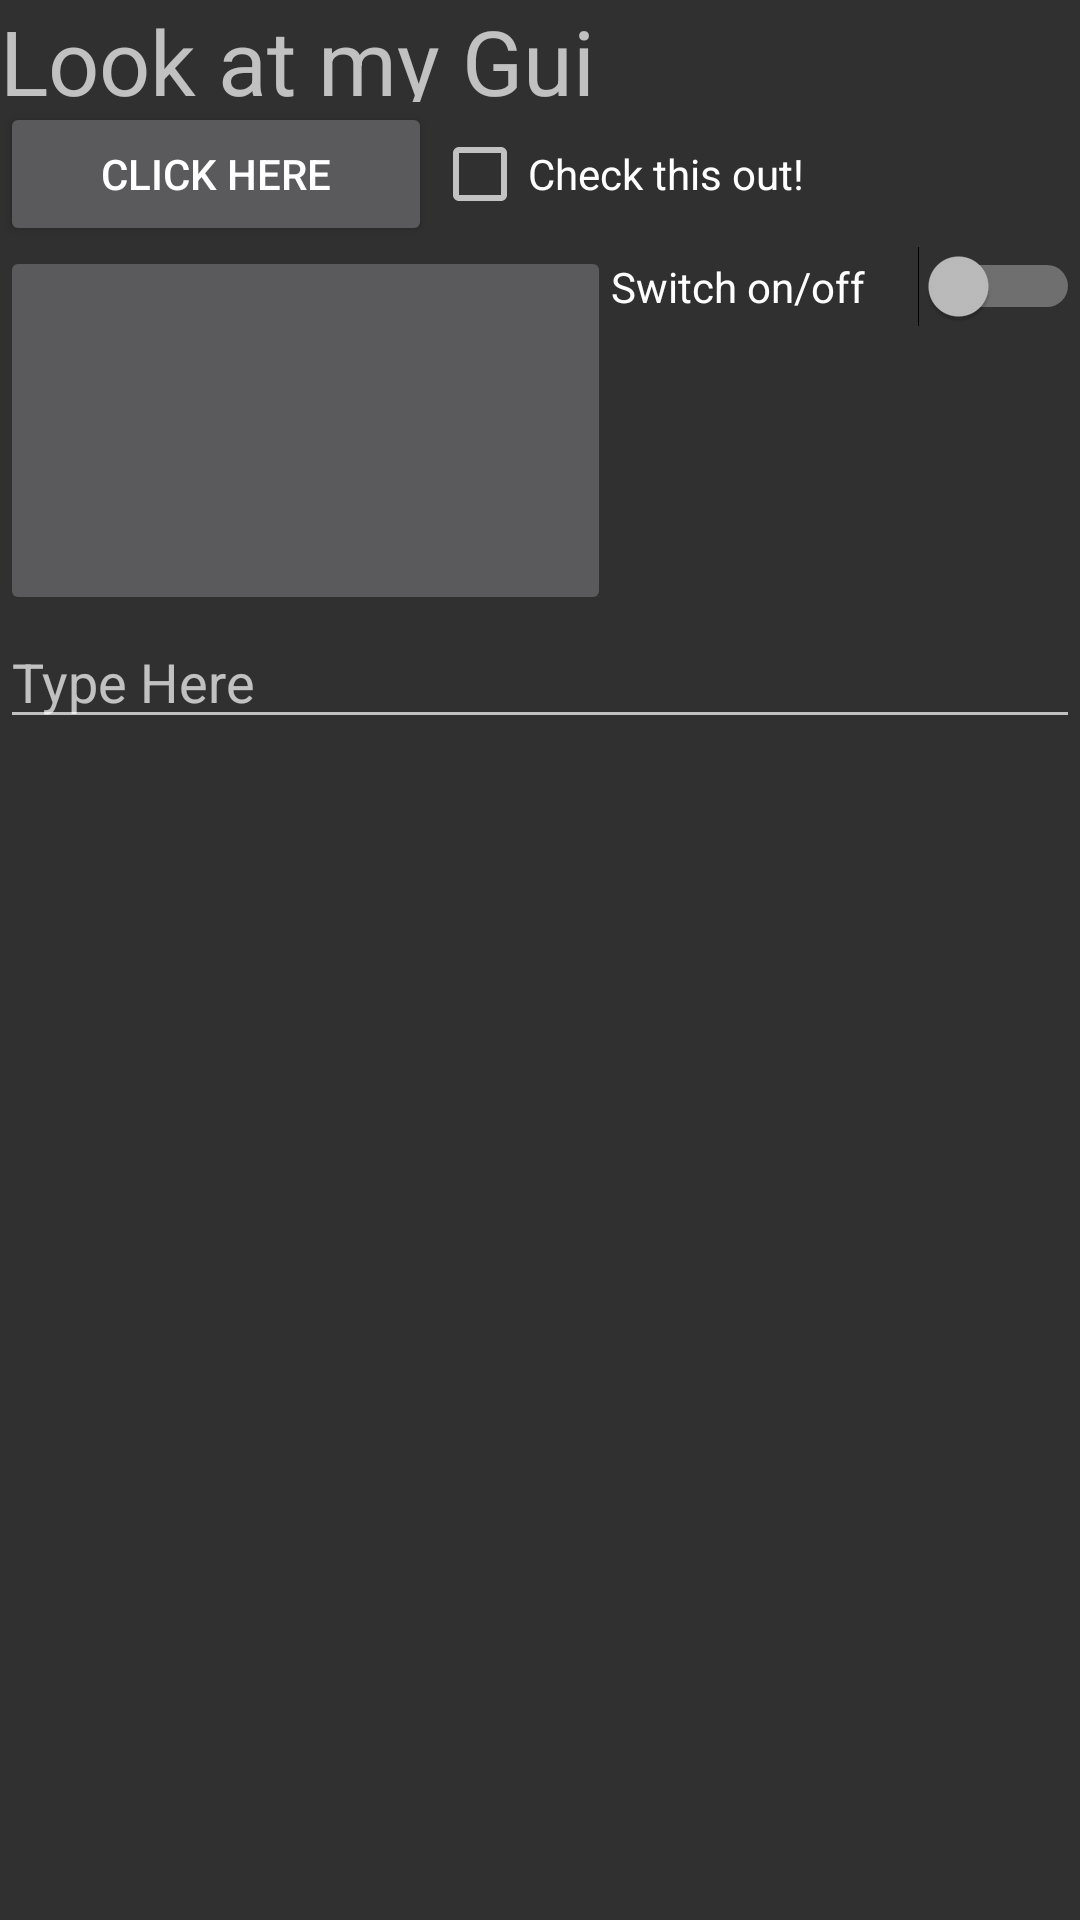

The Android layout XML behind this screen, and the referenced resources:
<!-- AndroidManifest.xml: application theme AppTheme -->
<!-- res/layout/activity_main_linear.xml -->
<?xml version="1.0" encoding="utf-8"?>
<LinearLayout xmlns:android="http://schemas.android.com/apk/res/android"
    xmlns:app="http://schemas.android.com/apk/res-auto"
    xmlns:tools="http://schemas.android.com/tools"
    android:layout_width="match_parent"
    android:layout_height="match_parent"
    android:orientation="vertical"
    tools:context=".MainActivity"
    android:layout_weight="1"
    android:gravity="fill">


    <TextView
        android:layout_width="wrap_content"
        android:layout_height="34dp"
        android:orientation="vertical"
        android:text="@string/hello_message"
        android:textSize="30dp"
        app:layout_constraintBottom_toBottomOf="parent"
        app:layout_constraintLeft_toLeftOf="parent"
        app:layout_constraintRight_toRightOf="parent"
        app:layout_constraintTop_toTopOf="parent" />
    <LinearLayout
        android:layout_width="wrap_content"
        android:layout_height="wrap_content">

        <Button
            android:id="@+id/button2"
            android:layout_width="144dp"
            android:layout_height="wrap_content"
            android:layout_weight="1"
            android:text="@string/ButtonText" />


        <CheckBox
            android:id="@+id/checkbox"
            android:layout_width="wrap_content"
            android:layout_height="wrap_content"
            android:layout_weight=".5"
            android:text="@string/CheckBoxText"
        />
    </LinearLayout>

    <LinearLayout
        android:layout_width="match_parent"
        android:layout_height="wrap_content">

        <ImageButton
            android:layout_width="186dp"
            android:layout_height="123dp"
            android:layout_weight=".5"
            android:src="@drawable/flag"/>

        <Switch
            android:id="@+id/switch1"
            android:layout_width="wrap_content"
            android:layout_height="wrap_content"
            android:layout_weight=".5"
            android:text="@string/SwitchText" />
    </LinearLayout>

    <EditText
        android:layout_width="match_parent"
        android:layout_height="wrap_content"
        android:hint="@string/TextHint"
        android:inputType="textPersonName|textCapWords" />



</LinearLayout>
<!-- resources referenced by this layout -->
<resources>
  <string name="ButtonText">Click Here</string>
  <string name="CheckBoxText">Check this out!</string>
  <string name="SwitchText">Switch on/off</string>
  <string name="TextHint">Type Here</string>
  <string name="hello_message">Look at my Gui</string>
  <style name="AppTheme" parent="Theme.AppCompat.NoActionBar">
      
          <item name="colorPrimary">@color/colorPrimary</item>
          <item name="colorPrimaryDark">@color/colorPrimaryDark</item>
          <item name="colorAccent">@color/colorAccent</item>
      </style>
  <!-- not gathered from this repository: default colours our renderer supplied (Android Studio template values) -->
  <color name="colorPrimary">#FF6200EE</color>
  <color name="colorPrimaryDark">#FF3700B3</color>
  <color name="colorAccent">#FF03DAC5</color>
</resources>
